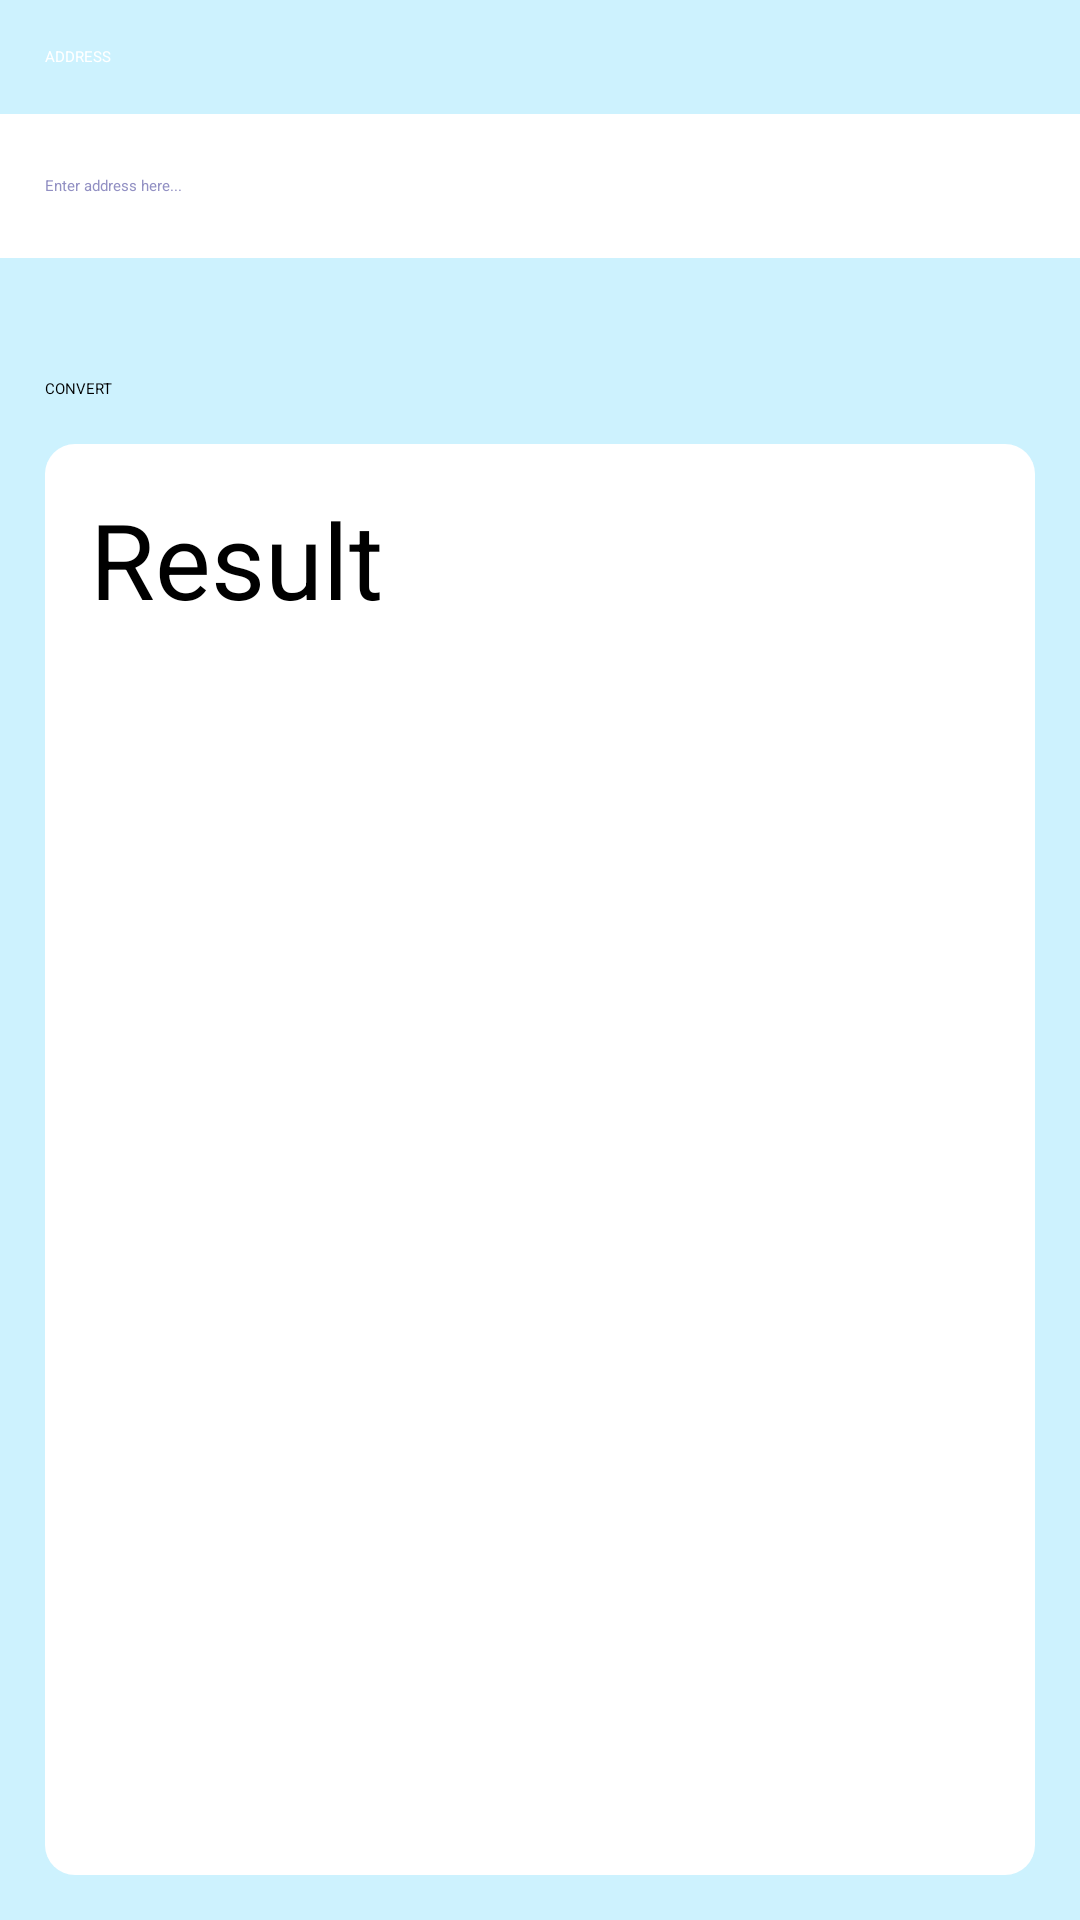

Layout XML and referenced resources for this Android screen:
<!-- AndroidManifest.xml: application theme Theme.MapsProject -->
<!-- res/layout/fragment2.xml -->
<?xml version="1.0" encoding="utf-8"?>
<LinearLayout xmlns:android="http://schemas.android.com/apk/res/android"
    android:layout_width="match_parent"
    android:layout_height="match_parent"
    xmlns:app="http://schemas.android.com/apk/res-auto"
    android:background="@color/bgCoordinateColorv2"
    android:orientation = "vertical"
    android:layout_marginBottom="80dp">

    <LinearLayout
        android:layout_width="match_parent"
        android:layout_height="match_parent"
        android:orientation="vertical">
        <TextView
            android:layout_width="match_parent"
            android:layout_height="38dp"
            android:text="ADDRESS"
            android:paddingLeft="15dp"
            android:gravity="start|center_vertical"
            android:textColor="@color/white" >
        </TextView>
        <EditText
            android:id="@+id/address"
            android:layout_width="match_parent"
            android:layout_height="48dp"
            android:hint="Enter address here..."
            android:gravity="start|center_vertical"
            android:paddingLeft="15dp"
            android:background="@color/white"
            android:textColor="#9290C3"></EditText>
        <Button
            android:id="@+id/buttonConvertAddress"
            android:layout_width="match_parent"
            android:layout_height="wrap_content"
            android:layout_gravity="center"
            android:layout_marginTop="40dp"
            android:background="@drawable/button_converted_selector"
            android:text="CONVERT"
            app:backgroundTint="@null"
            android:layout_marginLeft="15dp"
            android:layout_marginRight="15dp"/>
        <LinearLayout
            android:layout_width="match_parent"
            android:layout_height="match_parent"
            android:orientation="vertical"
            android:layout_margin="15dp"
            android:background="@drawable/convert_button_normal"
            android:backgroundTint="@color/white">

            <TextView
                android:layout_width="match_parent"
                android:layout_height="wrap_content"
                android:padding="15dp"
                android:text="Result"
                android:textColor="@color/black"
                android:textSize="35dp"></TextView>
            <LinearLayout
                android:layout_width="match_parent"
                android:layout_height="match_parent"
                android:orientation="horizontal"
                >
                <LinearLayout
                    android:layout_width="match_parent"
                    android:layout_height="match_parent"
                    android:orientation="vertical"
                    android:layout_weight="1"
                    >

                    <TextView
                        android:id="@+id/resultLongtitude"
                        android:layout_width="match_parent"
                        android:layout_height="wrap_content"
                        android:paddingLeft="15dp"
                        android:textColor="#9290C3"
                        android:textSize="20dp"
                        android:text=""
                        ></TextView>
                    <TextView
                        android:id="@+id/resultLatitude"
                        android:layout_width="match_parent"
                        android:layout_height="wrap_content"
                        android:paddingLeft="15dp"
                        android:textColor="#9290C3"
                        android:textSize="20dp"
                        android:text=""
                        ></TextView>

                </LinearLayout>
                <ImageButton
                    android:id="@+id/copyButtonAddress"
                    android:layout_width="match_parent"
                    android:layout_height="48dp"
                    android:src="@drawable/button_copy_selector"
                    android:background="@android:color/transparent"
                    android:layout_gravity="end"
                    android:layout_weight="11"
                    ></ImageButton>

            </LinearLayout>

        </LinearLayout>
    </LinearLayout>
</LinearLayout>
<!-- resources referenced by this layout -->
<resources>
  <color name="bgCoordinateColorv2">#CDF2FE</color>
  <color name="black">#FF000000</color>
  <color name="white">#FFFFFFFF</color>
  <!-- drawable button_converted_selector (drawable) -->
  <?xml version="1.0" encoding="utf-8"?>
  <selector xmlns:android="http://schemas.android.com/apk/res/android">
      <item android:drawable="@drawable/convert_button_pressed" android:state_pressed="true" />
      <item android:drawable="@drawable/convert_button_normal"
          />
  </selector>
  <!-- drawable button_copy_selector (drawable) -->
  <?xml version="1.0" encoding="utf-8"?>
  <selector xmlns:android="http://schemas.android.com/apk/res/android">
      <item android:drawable="@drawable/button_copy_pressed" android:state_pressed="true" />
      <item android:drawable="@drawable/button_copy_normal"
          />
  </selector>
  <!-- drawable convert_button_normal (drawable) -->
  <?xml version="1.0" encoding="utf-8"?>
  <shape xmlns:android="http://schemas.android.com/apk/res/android"
      android:shape="rectangle">
      <corners
          android:radius="10dp" />
      <solid android:color="@color/btnCoordinateColor"/>
  </shape>
  <!-- drawable button_copy_pressed (drawable) -->
  <?xml version="1.0" encoding="utf-8"?>
  <bitmap xmlns:android="http://schemas.android.com/apk/res/android"
      android:src="@drawable/copy_button"
      android:tint="@android:color/black"
  
      >
  
  </bitmap>
  <!-- drawable button_copy_normal (drawable) -->
  <?xml version="1.0" encoding="utf-8"?>
  <bitmap xmlns:android="http://schemas.android.com/apk/res/android"
      android:src="@drawable/copy_button"
      android:tint="@android:color/darker_gray"
  
      >
  
  </bitmap>
  <color name="btnCoordinateColor">#31ccfe</color>
</resources>
